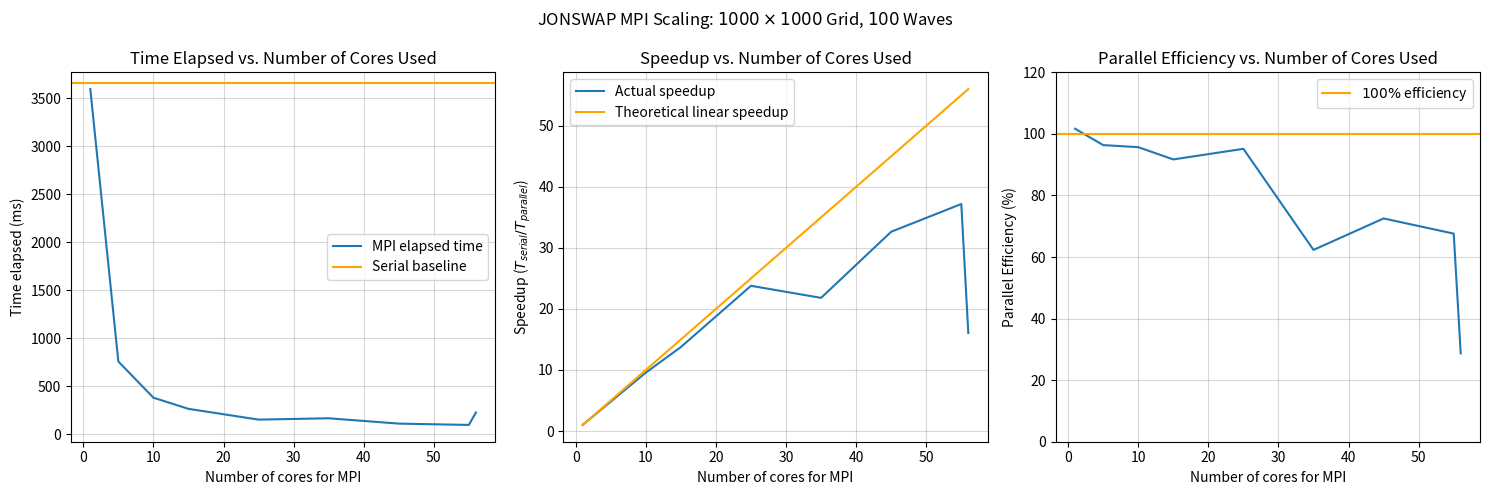

Recreate this plot in Python. (Note: this script raises an exception after producing the figure.)
import matplotlib.pyplot as plt
import numpy as np

num_cores = [1, 5, 10, 15, 25, 35, 45, 55, 56]
serial_time = [3597.34, 3619.59, 3617.07, 3617.74, 3622.22, 3640.81, 3654.53, 3777.12, 3771.99]
mpi_time = [3597.34, 759.17, 382.22, 265.89, 153.76, 167.70, 112.06, 98.37, 227.67]

serial_baseline = np.mean(serial_time)
linear_speedup = [serial_baseline / (serial_baseline / r) for r in num_cores]
actual_speedup = [serial_baseline / t for t in mpi_time]
efficiency_pct = [(s / r) * 100 for s, r in zip(actual_speedup, num_cores)]

fig, axes = plt.subplots(1, 3, figsize=(15, 5))
fig.suptitle("JONSWAP MPI Scaling: $1000\\times1000$ Grid, $100$ Waves")

# timing
ax = axes[0]
ax.plot(num_cores, mpi_time, label='MPI elapsed time')
ax.axhline(serial_baseline, label=f'Serial baseline', color='orange')
ax.set_xlabel("Number of cores for MPI")
ax.set_ylabel("Time elapsed (ms)")
ax.set_title("Time Elapsed vs. Number of Cores Used")
ax.legend()
ax.grid(True, alpha=0.5)

# speedup data
ax = axes[1]
ax.plot(num_cores, actual_speedup, label='Actual speedup')
ax.plot(num_cores, linear_speedup, label='Theoretical linear speedup', color='orange')
ax.set_xlabel("Number of cores for MPI")
ax.set_ylabel("Speedup ($T_{serial} / T_{parallel}$)")
ax.set_title("Speedup vs. Number of Cores Used")
ax.legend()
ax.grid(True, alpha=0.5)

# efficiency data
ax = axes[2]
ax.plot(num_cores, efficiency_pct)
ax.axhline(100, label='$100\\%$ efficiency', color='orange')
ax.set_xlabel("Number of cores for MPI")
ax.set_ylabel("Parallel Efficiency (%)")
ax.set_title("Parallel Efficiency vs. Number of Cores Used")
ax.legend()
ax.grid(True, alpha=0.5)
ax.set_ylim(0, 120)

plt.tight_layout()
plt.savefig("results/jonswap_wave_gen_perf_graphs.png")
plt.show()
